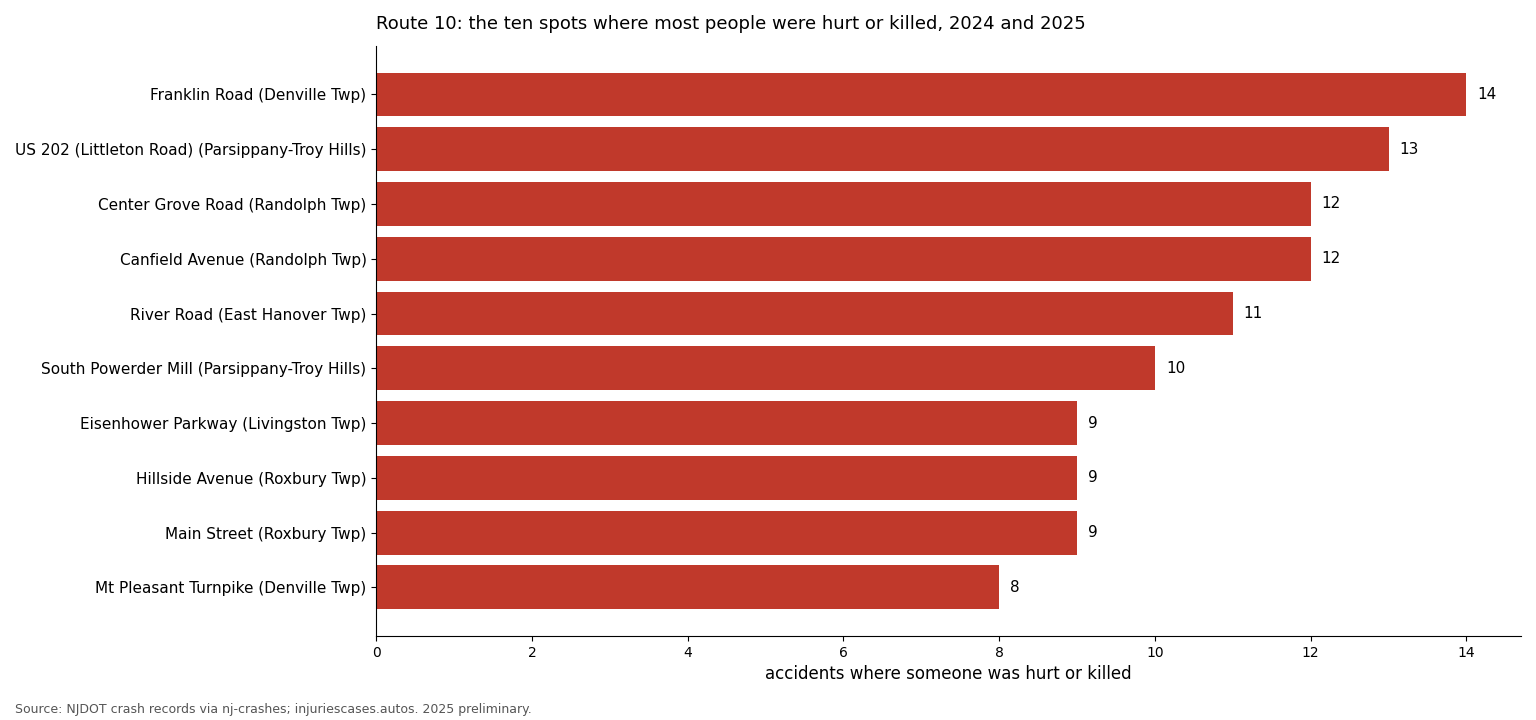

Source data for this figure (header and first rows):
cross_street, municipality, county, ki, total, killed, lat, lon
FRANKLIN ROAD, Denville Twp, Morris, 14, 70, 0, 40.87, -74.52
US 202 (LITTLETON ROAD), Parsippany-Troy Hills, Morris, 13, 32, 0, 40.84, -74.46
CENTER GROVE ROAD (MORRIS COUNTY 670), Randolph Twp, Morris, 12, 55, 1, 40.86, -74.57
CANFIELD AVENUE (MORRIS COUNTY 669), Randolph Twp, Morris, 12, 44, 0, 40.86, -74.61
RIVER ROAD, East Hanover Twp, Morris, 11, 49, 0, 40.8, -74.36
SOUTH POWERDER MILL, Parsippany-Troy Hills, Morris, 10, 58, 0, 40.86, -74.49
EISENHOWER PARKWAY (ESSEX COUNTY 609 SEC…, Livingston Twp, Essex, 9, 46, 0, 40.8, -74.34
HILLSIDE AVENUE (MORRIS COUNTY 619), Roxbury Twp, Morris, 9, 34, 1, 40.87, -74.64
MAIN STREET, Roxbury Twp, Morris, 9, 33, 0, 40.87, -74.65
MT PLEASANT TURNPIKE, Denville Twp, Morris, 8, 27, 0, 40.87, -74.51
